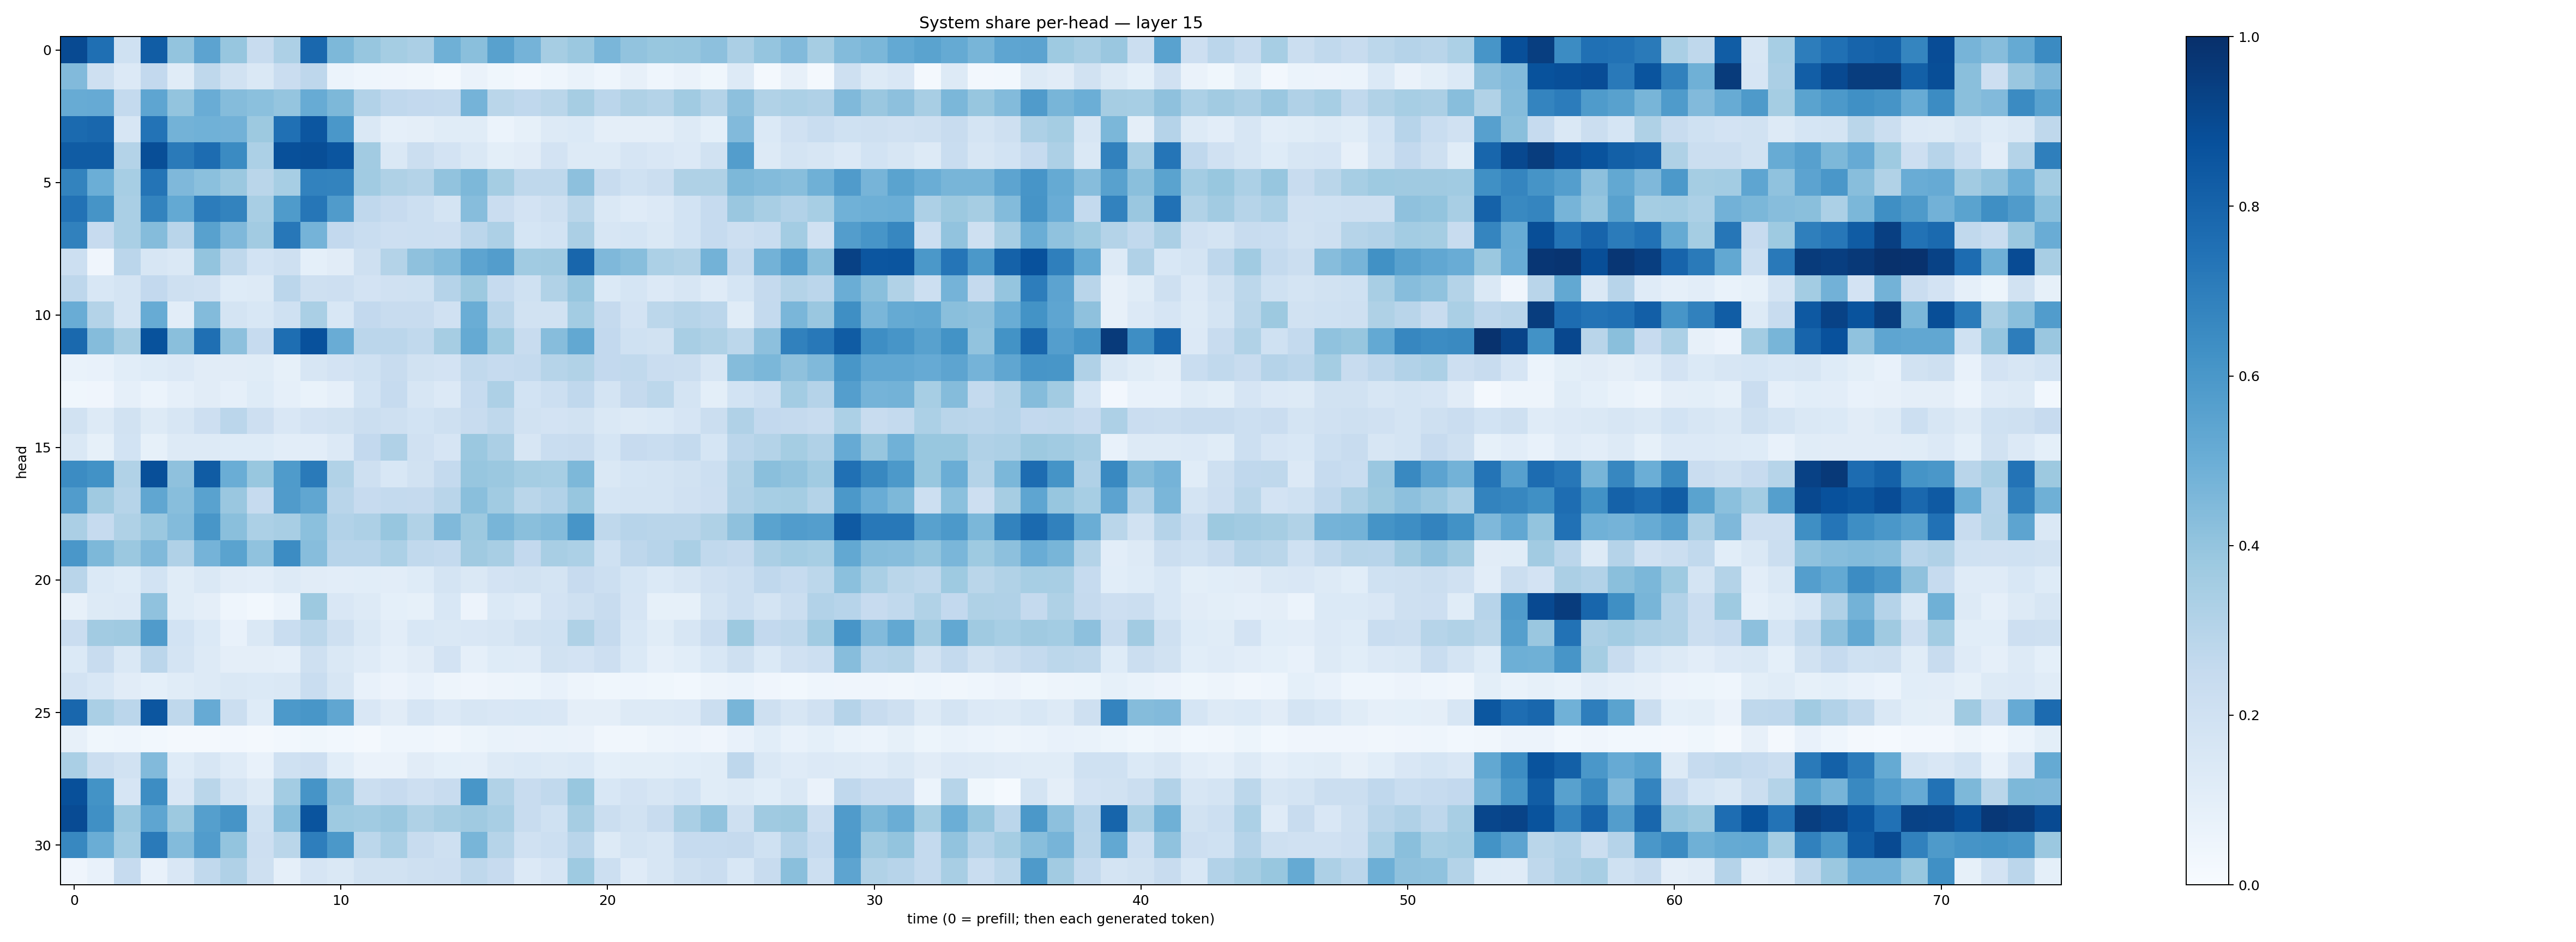

Source data for this figure (header and first rows):
0.8975842, 0.75628793, 0.20191744, 0.82797694, 0.40063503, 0.54306245, 0.39140874, 0.23630182, 0.32717842, 0.7836882, 0.4541177, 0.39167255, 0.35500723, 0.33336183, 0.48954952, 0.42543396, 0.5559452, 0.47341752, 0.3480662, 0.37983516, 0.46170416, 0.40494618, 0.39061785, 0.3914327
0.4418, 0.2074, 0.1342, 0.261, 0.1156, 0.2701, 0.1876, 0.1448, 0.2303, 0.275, 0.06028, 0.04367, 0.04004, 0.0335, 0.0161, 0.06331, 0.03898, 0.02701, 0.0466, 0.06905, 0.04526, 0.07957, 0.04357, 0.06384
0.5083, 0.5153, 0.2551, 0.5373, 0.3991, 0.5069, 0.4362, 0.4203, 0.3978, 0.5082, 0.4534, 0.3096, 0.2675, 0.2612, 0.2553, 0.4733, 0.2887, 0.2678, 0.2854, 0.3511, 0.2848, 0.3236, 0.3078, 0.366
0.777, 0.7888, 0.1591, 0.7411, 0.4777, 0.488, 0.4824, 0.3764, 0.7512, 0.8518, 0.5983, 0.1479, 0.08938, 0.0938, 0.1166, 0.1135, 0.06013, 0.08332, 0.128, 0.1369, 0.09578, 0.09705, 0.09565, 0.1328
0.83, 0.8313, 0.3083, 0.8831, 0.7115, 0.7667, 0.6515, 0.3295, 0.8777, 0.8834, 0.8576, 0.3628, 0.1451, 0.2217, 0.1799, 0.1414, 0.0988, 0.1095, 0.1809, 0.1264, 0.1325, 0.166, 0.1518, 0.1348
0.6774, 0.4995, 0.3464, 0.7352, 0.4496, 0.4209, 0.3827, 0.2876, 0.3476, 0.6828, 0.6789, 0.3671, 0.3213, 0.3072, 0.4053, 0.4536, 0.3551, 0.2709, 0.273, 0.4158, 0.2385, 0.2, 0.2261, 0.3234
0.744, 0.613, 0.3387, 0.6766, 0.5202, 0.7054, 0.6777, 0.343, 0.5837, 0.7272, 0.5798, 0.2674, 0.2451, 0.2181, 0.1781, 0.4328, 0.2291, 0.1825, 0.2064, 0.2873, 0.1415, 0.1205, 0.1349, 0.1868
0.6851, 0.2443, 0.3393, 0.4346, 0.2908, 0.5568, 0.4503, 0.3633, 0.7227, 0.4742, 0.2608, 0.2311, 0.211, 0.2178, 0.2124, 0.2814, 0.3264, 0.17, 0.1855, 0.3353, 0.1578, 0.1689, 0.1413, 0.1864
0.217, 0.03994, 0.2827, 0.1588, 0.1472, 0.4019, 0.2718, 0.1861, 0.2037, 0.09039, 0.1106, 0.2099, 0.3068, 0.4122, 0.4382, 0.5419, 0.5732, 0.3653, 0.3699, 0.7892, 0.4514, 0.426, 0.3307, 0.315
0.2758, 0.1558, 0.1752, 0.2591, 0.2088, 0.1966, 0.1243, 0.1282, 0.2827, 0.2065, 0.2138, 0.1823, 0.1982, 0.2019, 0.3028, 0.3775, 0.2464, 0.2019, 0.3126, 0.3942, 0.1397, 0.1695, 0.1335, 0.1573
0.5043, 0.3069, 0.1787, 0.5099, 0.1035, 0.4385, 0.1789, 0.1552, 0.2024, 0.3373, 0.1541, 0.2581, 0.2386, 0.2383, 0.1981, 0.5012, 0.2916, 0.1878, 0.1953, 0.359, 0.2527, 0.1835, 0.2811, 0.2991
0.7786, 0.4364, 0.3492, 0.8676, 0.4224, 0.7542, 0.4161, 0.2496, 0.7607, 0.874, 0.5068, 0.2824, 0.282, 0.2619, 0.3505, 0.5189, 0.3715, 0.2356, 0.431, 0.5243, 0.2588, 0.2022, 0.1932, 0.3418
0.06873, 0.07035, 0.1078, 0.1217, 0.1352, 0.111, 0.1126, 0.1162, 0.08353, 0.1563, 0.1821, 0.1992, 0.2383, 0.1908, 0.1798, 0.2634, 0.2476, 0.2566, 0.2993, 0.3152, 0.2606, 0.2624, 0.2301, 0.2261
0.03851, 0.04254, 0.08902, 0.05895, 0.08705, 0.1116, 0.08822, 0.1226, 0.08673, 0.06858, 0.08933, 0.1869, 0.2471, 0.1616, 0.1334, 0.2477, 0.3265, 0.1845, 0.2154, 0.266, 0.1752, 0.2519, 0.2777, 0.1787
0.1919, 0.132, 0.1937, 0.1255, 0.1609, 0.2146, 0.2839, 0.212, 0.1496, 0.1828, 0.1928, 0.2257, 0.2061, 0.1858, 0.2047, 0.2378, 0.2711, 0.1898, 0.182, 0.195, 0.1418, 0.1285, 0.1402, 0.1663
0.1412, 0.08407, 0.1847, 0.08337, 0.1326, 0.1309, 0.122, 0.1223, 0.1035, 0.1022, 0.135, 0.2578, 0.3167, 0.1981, 0.1665, 0.3789, 0.3347, 0.1589, 0.2331, 0.2358, 0.168, 0.2435, 0.2319, 0.2547
0.6456, 0.6242, 0.3151, 0.8808, 0.4117, 0.8286, 0.5011, 0.3895, 0.5831, 0.7128, 0.3158, 0.207, 0.1547, 0.1926, 0.2541, 0.392, 0.3809, 0.3549, 0.3459, 0.4561, 0.1449, 0.1715, 0.1747, 0.1905
0.5765, 0.3674, 0.2987, 0.5351, 0.4287, 0.5516, 0.3836, 0.2497, 0.5789, 0.5317, 0.2927, 0.2423, 0.2543, 0.2528, 0.2929, 0.4249, 0.3641, 0.2852, 0.3106, 0.3923, 0.1696, 0.1758, 0.1722, 0.1982
0.3356, 0.2468, 0.3221, 0.3807, 0.4409, 0.6039, 0.4252, 0.3291, 0.3416, 0.4212, 0.3116, 0.3275, 0.3936, 0.3134, 0.4476, 0.3768, 0.4666, 0.4255, 0.4408, 0.6067, 0.2726, 0.2948, 0.2928, 0.2926
0.6001, 0.4546, 0.3814, 0.448, 0.3191, 0.4757, 0.5497, 0.4073, 0.6458, 0.432, 0.2937, 0.2941, 0.3301, 0.2648, 0.2556, 0.371, 0.3414, 0.261, 0.3424, 0.3318, 0.1996, 0.2739, 0.2944, 0.3364
0.2897, 0.1399, 0.1218, 0.1849, 0.1142, 0.148, 0.1125, 0.1054, 0.1253, 0.113, 0.1017, 0.1086, 0.1046, 0.1222, 0.1739, 0.1421, 0.1834, 0.1883, 0.1732, 0.2451, 0.2149, 0.1712, 0.1405, 0.1569
0.07876, 0.1307, 0.1345, 0.4075, 0.1142, 0.09758, 0.04487, 0.02905, 0.05923, 0.3783, 0.15, 0.1286, 0.09201, 0.08348, 0.154, 0.05574, 0.1385, 0.1197, 0.1815, 0.2061, 0.2401, 0.1659, 0.08531, 0.0854
0.227, 0.3615, 0.3709, 0.5811, 0.1848, 0.1396, 0.07721, 0.1426, 0.2313, 0.2795, 0.2097, 0.1477, 0.1053, 0.1545, 0.1456, 0.1511, 0.1627, 0.1947, 0.2008, 0.3222, 0.253, 0.1558, 0.1172, 0.1572
0.1405, 0.2382, 0.1452, 0.2835, 0.1733, 0.1267, 0.09731, 0.09384, 0.086, 0.2034, 0.1474, 0.1175, 0.08615, 0.1133, 0.1797, 0.08798, 0.1245, 0.1195, 0.1914, 0.1824, 0.2138, 0.1374, 0.08886, 0.1084
0.1822, 0.1528, 0.1126, 0.09114, 0.1134, 0.1315, 0.1477, 0.1389, 0.1461, 0.2321, 0.1604, 0.07165, 0.05732, 0.07173, 0.04915, 0.04219, 0.0497, 0.05264, 0.07758, 0.04856, 0.03811, 0.04589, 0.0383, 0.02822
0.7866, 0.3375, 0.2828, 0.8543, 0.2716, 0.5134, 0.2214, 0.1213, 0.5934, 0.603, 0.5325, 0.1496, 0.1108, 0.1676, 0.1335, 0.162, 0.151, 0.1549, 0.1496, 0.09412, 0.09754, 0.1327, 0.1295, 0.1365
0.08026, 0.03699, 0.04568, 0.02812, 0.01825, 0.0229, 0.02492, 0.02255, 0.02997, 0.03822, 0.03036, 0.02212, 0.04327, 0.04661, 0.03311, 0.05306, 0.06874, 0.06576, 0.06752, 0.06456, 0.03357, 0.033, 0.0505, 0.05559
0.3377, 0.2199, 0.1884, 0.4449, 0.1239, 0.1612, 0.1201, 0.07398, 0.2026, 0.2116, 0.1079, 0.06338, 0.06425, 0.1116, 0.09302, 0.08724, 0.1303, 0.1394, 0.1291, 0.1369, 0.09215, 0.1001, 0.1015, 0.1077
0.8775, 0.6201, 0.1651, 0.6442, 0.1497, 0.2887, 0.1745, 0.1251, 0.3567, 0.6126, 0.4059, 0.2249, 0.2442, 0.2136, 0.2412, 0.6032, 0.3155, 0.24, 0.264, 0.3874, 0.1549, 0.1811, 0.157, 0.1843
0.8935, 0.6322, 0.3822, 0.5387, 0.3753, 0.5641, 0.6101, 0.2001, 0.4271, 0.863, 0.3723, 0.3661, 0.3822, 0.3208, 0.351, 0.3678, 0.3419, 0.2401, 0.2008, 0.3501, 0.2247, 0.188, 0.241, 0.3376
0.6634, 0.5036, 0.3578, 0.7127, 0.4389, 0.5771, 0.3996, 0.2134, 0.2879, 0.6967, 0.5966, 0.2779, 0.336, 0.2377, 0.2039, 0.4664, 0.3005, 0.1987, 0.2169, 0.2912, 0.13, 0.1723, 0.1614, 0.2466
0.04117, 0.07493, 0.2492, 0.07277, 0.1487, 0.2617, 0.3191, 0.2085, 0.08911, 0.1643, 0.1462, 0.1953, 0.1883, 0.208, 0.2142, 0.2705, 0.2458, 0.1367, 0.166, 0.3737, 0.2185, 0.1207, 0.1564, 0.2036
